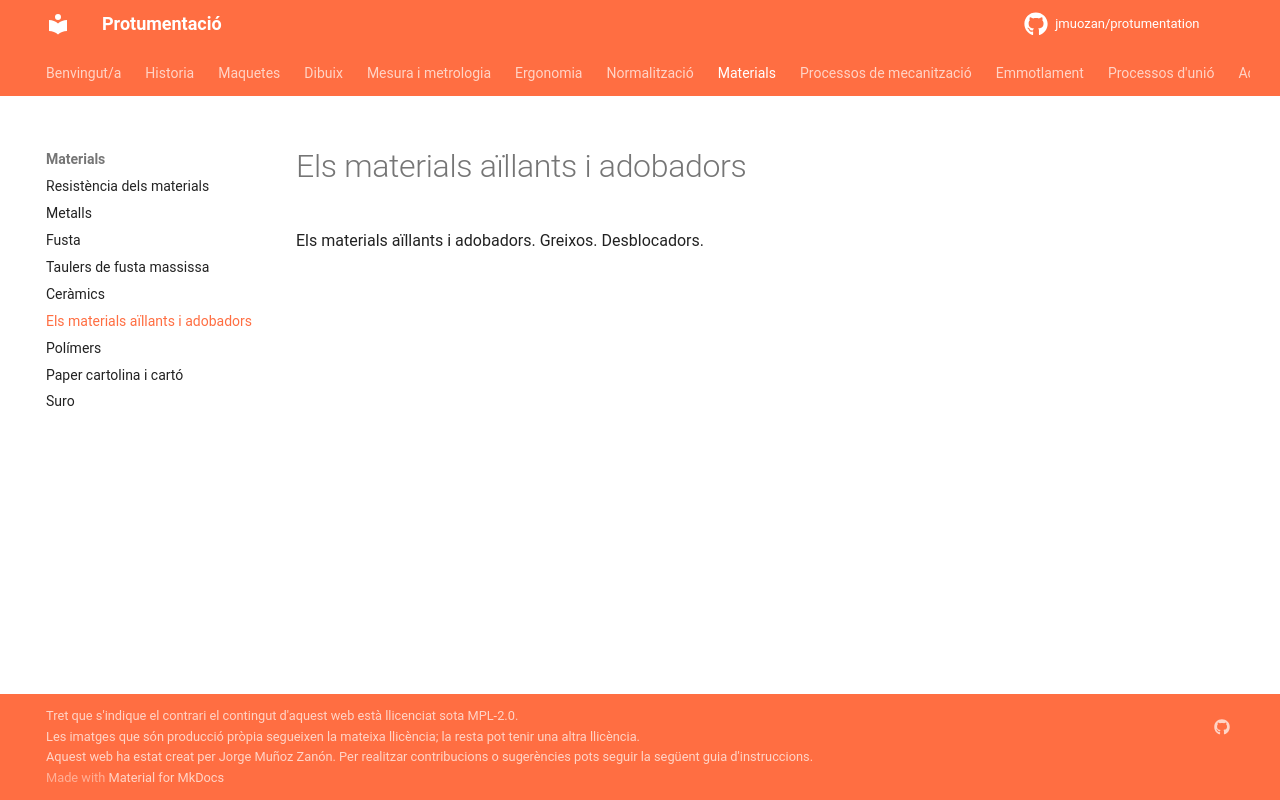

repository: jmuozan/protumentation · page: temes/materials/aillants_i_adobadors/aillants_i_adobadors/index.html · generator: mkdocs

Els materials aïllants i adobadors. Greixos. Desblocadors.
